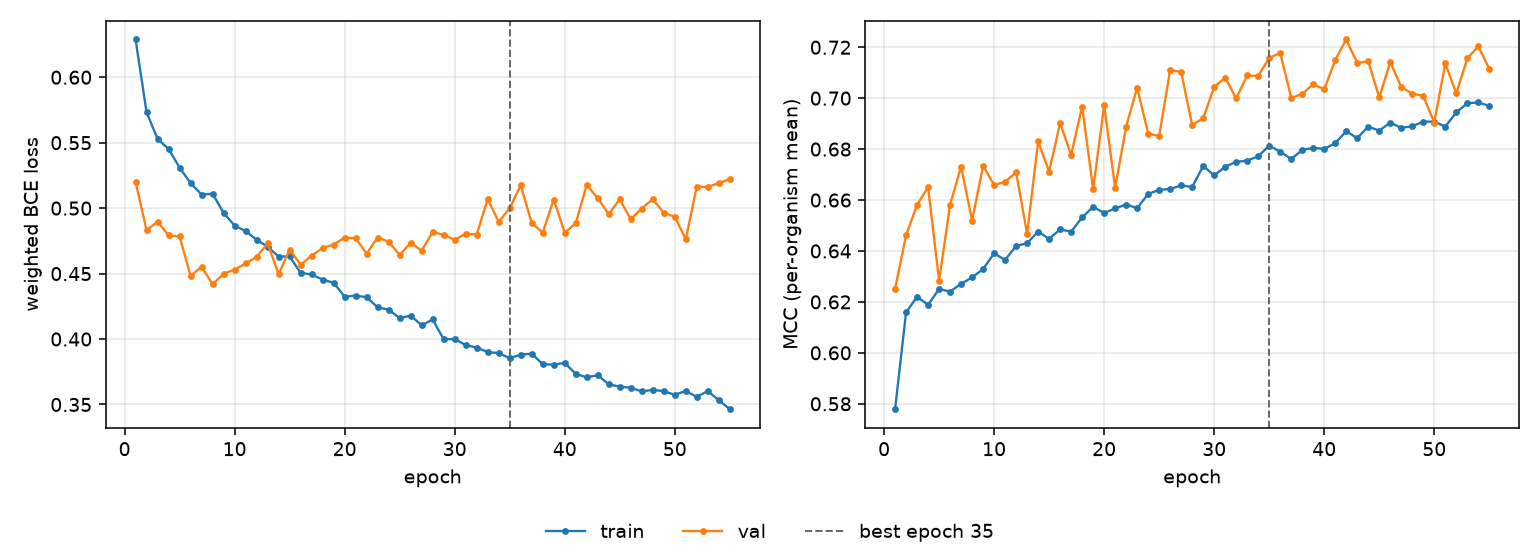

The data file committed next to this chart (first rows):
epoch, tr_loss, vl_loss, tr_mcc, vl_mcc, is_best
1, 0.6288, 0.5202, 0.5779, 0.6251, False
2, 0.5732, 0.4831, 0.6159, 0.6462, False
3, 0.5529, 0.4897, 0.622, 0.6581, False
4, 0.5452, 0.4791, 0.6188, 0.6651, False
5, 0.531, 0.4783, 0.6251, 0.6283, False
6, 0.519, 0.4482, 0.624, 0.6582, False
7, 0.5103, 0.4552, 0.6271, 0.6731, False
8, 0.511, 0.4419, 0.6296, 0.6519, False
9, 0.4963, 0.4499, 0.6329, 0.6734, False
10, 0.4867, 0.453, 0.6391, 0.6659, False
11, 0.4824, 0.4577, 0.6365, 0.6671, False
12, 0.4759, 0.4626, 0.642, 0.6709, False
13, 0.4705, 0.4732, 0.643, 0.6467, False
14, 0.463, 0.4494, 0.6476, 0.683, False
15, 0.4631, 0.4683, 0.6447, 0.6712, False
16, 0.4505, 0.4567, 0.6485, 0.6903, False
17, 0.4493, 0.4638, 0.6475, 0.6777, False
18, 0.4454, 0.4696, 0.6532, 0.6967, False
19, 0.443, 0.4722, 0.6573, 0.6643, False
20, 0.4324, 0.4775, 0.6549, 0.6971, False
21, 0.4332, 0.477, 0.6567, 0.6648, False
22, 0.432, 0.4653, 0.6582, 0.6889, False
23, 0.4242, 0.4775, 0.6568, 0.7041, False
24, 0.4224, 0.4743, 0.6624, 0.6861, False
25, 0.416, 0.4642, 0.664, 0.6851, False
26, 0.4179, 0.4736, 0.6643, 0.7111, False
27, 0.4105, 0.4675, 0.6657, 0.7102, False
28, 0.4149, 0.4817, 0.6651, 0.6895, False
29, 0.3998, 0.4795, 0.6734, 0.6921, False
30, 0.4, 0.4757, 0.6696, 0.7045, False
31, 0.3954, 0.4805, 0.6731, 0.708, False
32, 0.3934, 0.4798, 0.675, 0.6999, False
33, 0.3901, 0.5069, 0.6755, 0.7089, False
34, 0.3892, 0.4896, 0.6772, 0.7087, False
35, 0.3854, 0.4999, 0.6813, 0.7158, True
36, 0.388, 0.5174, 0.679, 0.7178, False
37, 0.3888, 0.4886, 0.6761, 0.7001, False
38, 0.3808, 0.4813, 0.6797, 0.7017, False
39, 0.3805, 0.5066, 0.6805, 0.7055, False
40, 0.3817, 0.4813, 0.6801, 0.7035, False
41, 0.3734, 0.4884, 0.6823, 0.715, False
42, 0.3707, 0.5178, 0.687, 0.723, False
43, 0.3723, 0.5075, 0.6843, 0.7138, False
44, 0.3654, 0.4954, 0.6888, 0.7145, False
45, 0.3636, 0.5067, 0.6873, 0.7003, False
46, 0.3628, 0.4917, 0.6904, 0.7142, False
47, 0.36, 0.4997, 0.6884, 0.7043, False
48, 0.3612, 0.5069, 0.689, 0.7018, False
49, 0.3602, 0.4965, 0.6908, 0.7009, False
50, 0.3574, 0.4934, 0.6908, 0.6904, False
51, 0.3603, 0.4763, 0.6888, 0.7137, False
52, 0.3558, 0.5165, 0.6944, 0.7019, False
53, 0.3602, 0.5162, 0.698, 0.7156, False
54, 0.3533, 0.519, 0.6983, 0.7203, False
55, 0.3464, 0.5222, 0.697, 0.7115, False
